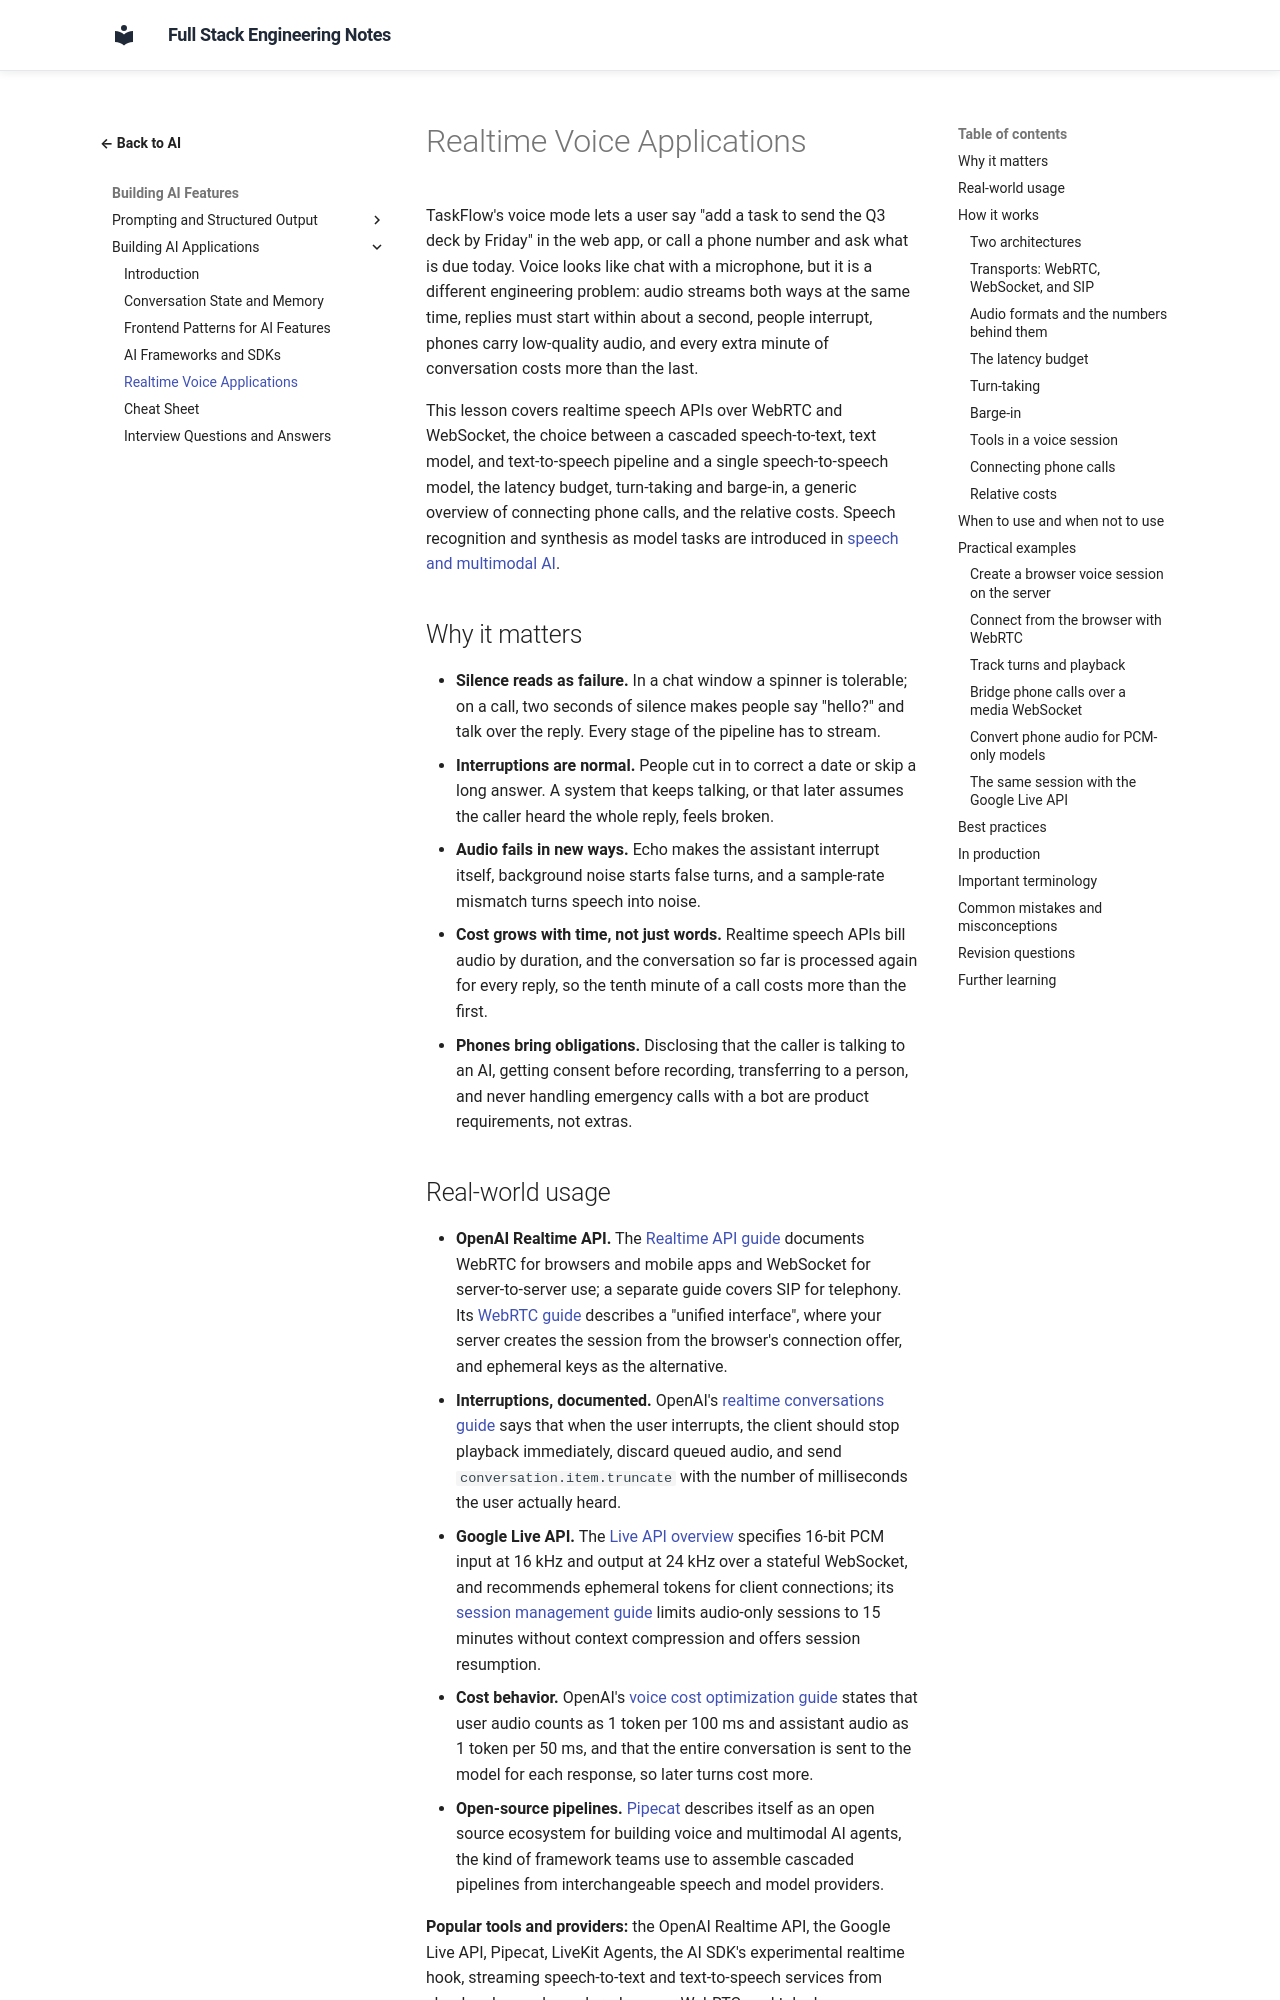

repository: murthy-satti/fullstack-notes · page: 06-ai-and-machine-learning/building-ai-applications/realtime-voice-applications/index.html · generator: mkdocs

# Realtime Voice Applications

TaskFlow's voice mode lets a user say "add a task to send the Q3 deck by
Friday" in the web app, or call a phone number and ask what is due today.
Voice looks like chat with a microphone, but it is a different
engineering problem: audio streams both ways at the same time, replies
must start within about a second, people interrupt, phones carry
low-quality audio, and every extra minute of conversation costs more than
the last.

This lesson covers realtime speech APIs over WebRTC and WebSocket, the
choice between a cascaded speech-to-text, text model, and text-to-speech
pipeline and a single speech-to-speech model, the latency budget,
turn-taking and barge-in, a generic overview of connecting phone calls,
and the relative costs. Speech recognition and synthesis as model tasks
are introduced in [speech and multimodal AI](../speech-and-multimodal-ai.md).

## Why it matters

- **Silence reads as failure.** In a chat window a spinner is tolerable;
  on a call, two seconds of silence makes people say "hello?" and talk
  over the reply. Every stage of the pipeline has to stream.
- **Interruptions are normal.** People cut in to correct a date or skip a
  long answer. A system that keeps talking, or that later assumes the
  caller heard the whole reply, feels broken.
- **Audio fails in new ways.** Echo makes the assistant interrupt itself,
  background noise starts false turns, and a sample-rate mismatch turns
  speech into noise.
- **Cost grows with time, not just words.** Realtime speech APIs bill audio
  by duration, and the conversation so far is processed again for every
  reply, so the tenth minute of a call costs more than the first.
- **Phones bring obligations.** Disclosing that the caller is talking to an
  AI, getting consent before recording, transferring to a person, and never
  handling emergency calls with a bot are product requirements, not
  extras.
